Run: headless pygame with SDL's dummy video driver; simulated clock (each Clock.tick advances the game by its frame time, no real sleeping); random seed 0; keys injected as events and as key.get_pressed() state; no mouse input.
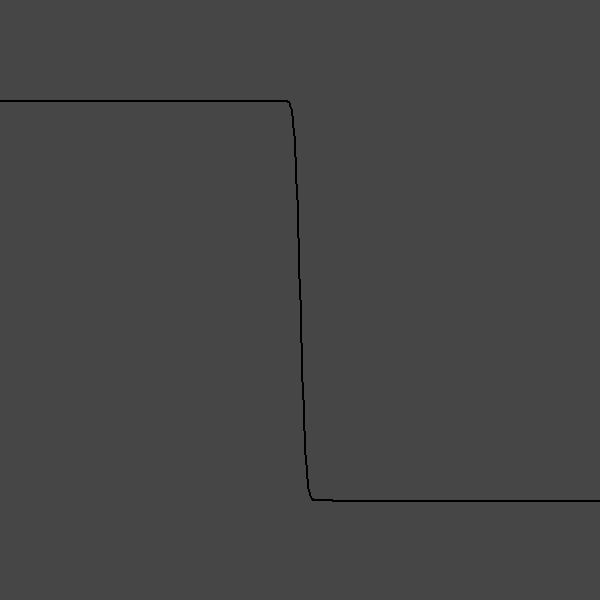
Frame 1 of 4 · flips 1–60 · no input
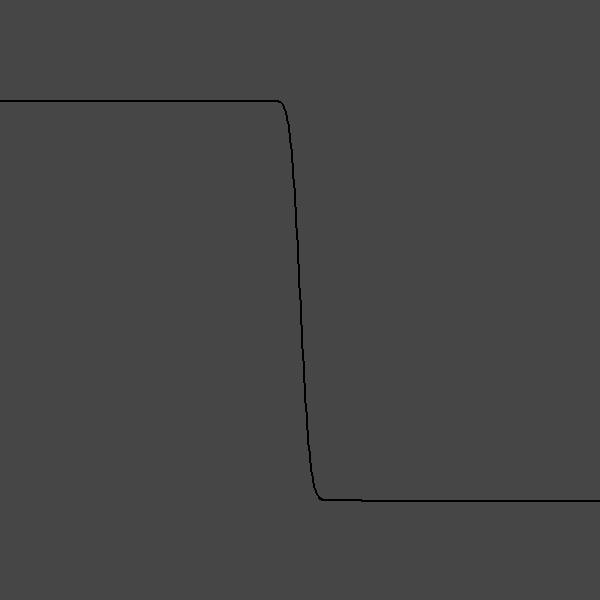
Frame 2 of 4 · flips 61–180 · tapped SPACE, RETURN · held RIGHT (→), D
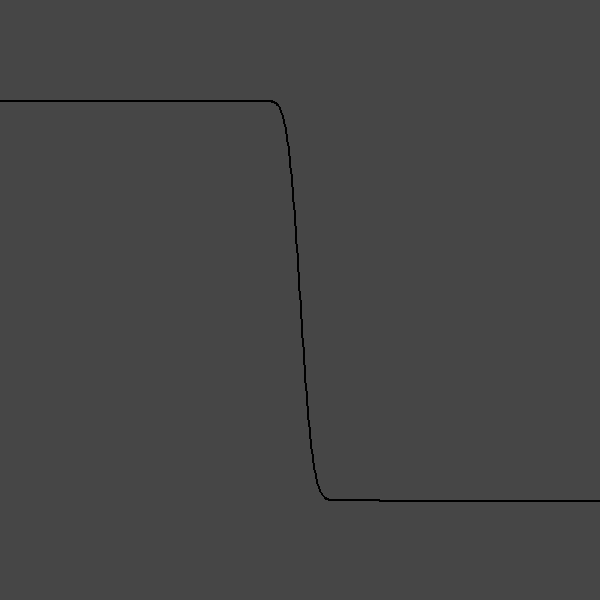
Frame 3 of 4 · flips 181–300 · held DOWN (↓), S
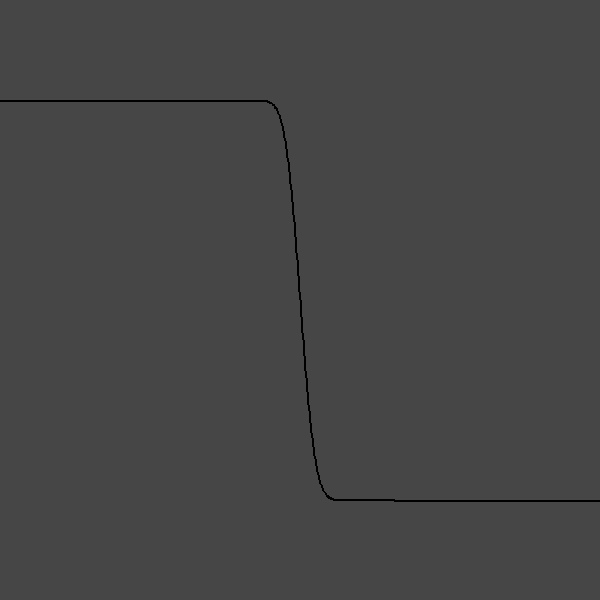
Frame 4 of 4 · flips 301–420 · held LEFT (←), A, UP (↑), W

The pygame program that drew these frames:

import pygame as pg

pg.init()
width,height = 600, 600
screen = pg.display.set_mode((width, height))
pg.display.set_caption("Head Rods")
clock = pg.time.Clock()

running = True
fps = 240


def events():
    global running
    for event in pg.event.get():
        if event.type == pg.QUIT:
            running = False
        elif event.type == pg.KEYDOWN:
            if event.key == pg.K_q:
                running = False

elementCount = 1000
elementWidth = width/elementCount

timeStep = 1/fps

leftRodTemp = 200
rightRodTemp = -200

heatConstant = 40

elements = []

# initial distrobution of temperature
for i in range(elementCount//2):
    elements.append(leftRodTemp)
for i in range(elementCount//2, elementCount):
    elements.append(rightRodTemp)
'''
import math
for i in range(elementCount):
    elements[i] = height/3 * math.sin(2*math.pi/width * i*elementWidth)
'''

def draw():
    for i in range(elementCount-1):
        pg.draw.line(screen, (0,0,0), (i*elementWidth, height/2 - elements[i]), ((i+1)*elementWidth, height/2 - elements[i+1]), 2)

def simulate():
    deltaT = [0 for n in range(elementCount)]

    for i in range(1, elementCount-1):
        deltaT[i] = ((heatConstant*timeStep)/(elementWidth**2))*(elements[i+1] - 2*elements[i] + elements[i-1])

    for i in range(elementCount):
        elements[i] += deltaT[i]

while running:
    clock.tick_busy_loop(fps)
    events()
    screen.fill((70, 70, 70))
    draw()
    simulate()
    pg.display.flip()
